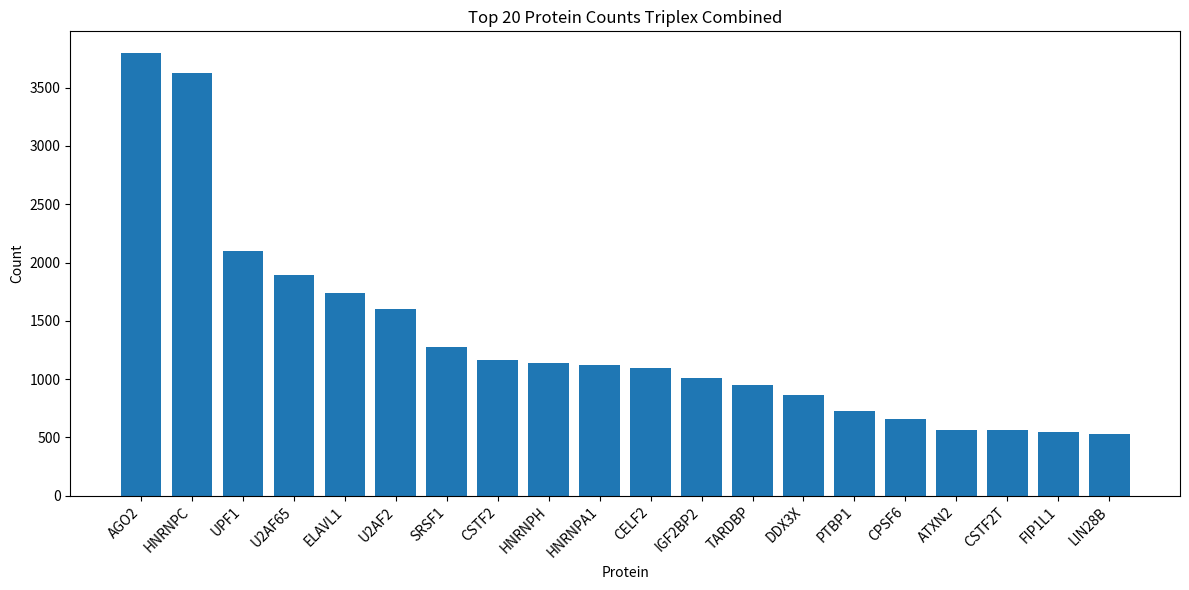

The matplotlib source for this figure:
import matplotlib.pyplot as plt

# Your protein counts output dictionary.
protein_counts = {'AGO2': 3794, 'HNRNPC': 3627, 'UPF1': 2097, 'U2AF65': 1894, 'ELAVL1': 1736, 'U2AF2': 1603, 'SRSF1': 1277, 'CSTF2': 1163, 'HNRNPH': 1141, 'HNRNPA1': 1119, 'CELF2': 1096, 'IGF2BP2': 1011, 'TARDBP': 947, 'DDX3X': 864, 'PTBP1': 726, 'CPSF6': 655, 'ATXN2': 566, 'CSTF2T': 560, 'FIP1L1': 546, 'LIN28B': 529, 'RBP_occupancy': 500, 'FUS': 460, 'CPSF7': 456, 'ACI': 453, 'NUDT21': 347, 'ZC3H7B': 339, 'TIAL1': 335, 'EIF4A3': 252, 'WDR33': 246, 'YTHDC1': 231, 'HNRNPD': 211, 'TDP43': 210, 'EWSR1': 209, 'RBM15': 196, 'TIA1': 190, 'HNRNPU': 189, 'ALYREF': 184, 'SRRM4': 181, 'MOV10': 175, 'TAF15': 167, 'RBM47': 157, 'RBFOX1': 154, 'RBM15B': 147, 'CAPRIN1': 130, 'IGF2BP1': 118, 'QKI': 117, 'SMN': 115, 'KHDRBS1': 113, 'CPSF1': 112, 'YTHDF2': 110, 'IGF2BP3': 104, 'DGCR8': 102, 'FMR1': 98, 'YTHDF1': 90, 'SRSF7': 87, 'SRSF10': 86, 'STAU1': 81, 'SDOS': 76, 'BUD13': 69, 'CPSF3': 66, 'SUB1': 65, 'HNRNPF': 65, 'KHSRP': 64, 'AQR': 64, 'DIS3L2': 63, 'YBX3': 63, 'CPSF4': 60, 'RTCB': 59, 'MBNL2': 58, 'FBL': 57, 'ALKBH1': 56, 'GEMIN5': 55, 'PPIL4': 54, 'PPIG': 51, 'METTL3': 51, 'SAFB2': 51, 'SDAD1': 50, 'ALKBH5': 50, 'NOLC1': 49, 'DDX24': 48, 'HNRNPL': 47, 'LIN28A': 45, 'CHTOP': 45, 'DDX3': 44, 'PRPF8': 42, 'TRA2A': 41, 'EIF3G': 40, 'HNRNPM': 40, 'NONO': 39, 'NCBP2': 39, 'SSB': 38, 'UCHL5': 37, 'AKAP1': 36, 'GRWD1': 35, 'LSM11': 33, 'NCBP3': 33, 'PUM2': 32, 'EIF3D': 32, 'BCLAF1': 32, 'PUM1': 32, 'SLTM': 31, 'PABPC4': 30, 'METAP2': 30, 'SF3B4': 30, 'NOP58': 30, 'EIF3A': 29, 'HNRNPA2B1': 29, 'ZNF800': 28, 'XRN2': 28, 'RBFOX2': 27, 'FTO': 27, 'FXR2': 26, 'SRSF3': 26, 'EFTUD2': 25, 'ZNF622': 24, 'FAM120A': 23, 'DROSHA': 23, 'TARBP2': 23, 'NKRF': 22, 'UTP3': 22, 'YTHDC2': 20, 'CPSF2': 20, 'DDX6': 20, 'AGGF1': 20, 'SF3B1': 20, 'XPO5': 20, 'ZC3H11A': 19, 'EIF3B': 19, 'FASTKD2': 17, 'PABPN1': 17, 'SERBP1': 17, 'MKRN1': 17, 'DHX30': 16, 'LARP4': 16, 'GTF2F1': 15, 'SMNDC1': 14, 'ILF3': 14, 'YTHDF3': 14, 'FUBP3': 14, 'METTL14': 14, 'PCBP2': 14, 'PRPF4': 13, 'YWHAG': 12, 'FXR1': 12, 'ZRANB2': 12, 'TBRG4': 12, 'NOP56': 12, 'AATF': 12, 'GPKOW': 12, 'WRN': 11, 'MTPAP': 11, 'NIPBL': 11, 'LARP7': 11, 'NIP7': 11, 'WTAP': 10, 'PCBP1': 9, 'U2AF1': 9, 'DDX51': 9, 'FKBP4': 9, 'HLTF': 8, 'SUPV3L1': 7, 'EIF4G2': 7, 'HNRNPK': 7, 'SAFB': 7, 'EIF3H': 7, 'SF3A3': 7, 'NOL12': 7, 'AKAP8L': 7, 'RPS3': 6, 'MATR3': 6, 'DDX52': 5, 'NSUN2': 5, 'XRCC6': 5, 'EXOSC5': 5, 'RBM22': 5, 'DKC1': 5, 'DDX42': 4, 'WDR3': 4, 'DDX55': 4, 'TNRC6B': 4, 'TNRC6A': 3, 'RBPMS': 3, 'SFPQ': 3, 'AARS': 3, 'DDX59': 3, 'DDX21': 3, 'SUGP2': 3, 'RBM10': 3, 'TNRC6C': 3, 'UTP18': 2, 'CDC40': 2, 'CPEB4': 2, 'SRSF9': 2, 'GRSF1': 2, 'TROVE2': 2, 'ZC3H8': 2, 'WDR43': 2, 'DICER1': 1, 'UNR': 1, 'ABCF1': 1, 'PHF6': 1, 'BCCIP': 1, 'HNRNPH1': 1, 'RBM5': 1, 'STAU2': 1, 'RPS11': 1}
# Sort the dictionary by count, in descending order
sorted_counts = sorted(protein_counts.items(), key=lambda x: x[1], reverse=True)
proteins, counts = zip(*sorted_counts)

# Select the top 20 proteins
top_n = 20
top_proteins = proteins[:top_n]
top_counts = counts[:top_n]

plt.figure(figsize=(12, 6))
plt.bar(top_proteins, top_counts)
plt.xlabel('Protein')
plt.ylabel('Count')
plt.title('Top 20 Protein Counts Triplex Combined')
plt.xticks(rotation=45, ha='right')
plt.tight_layout()
plt.show()
